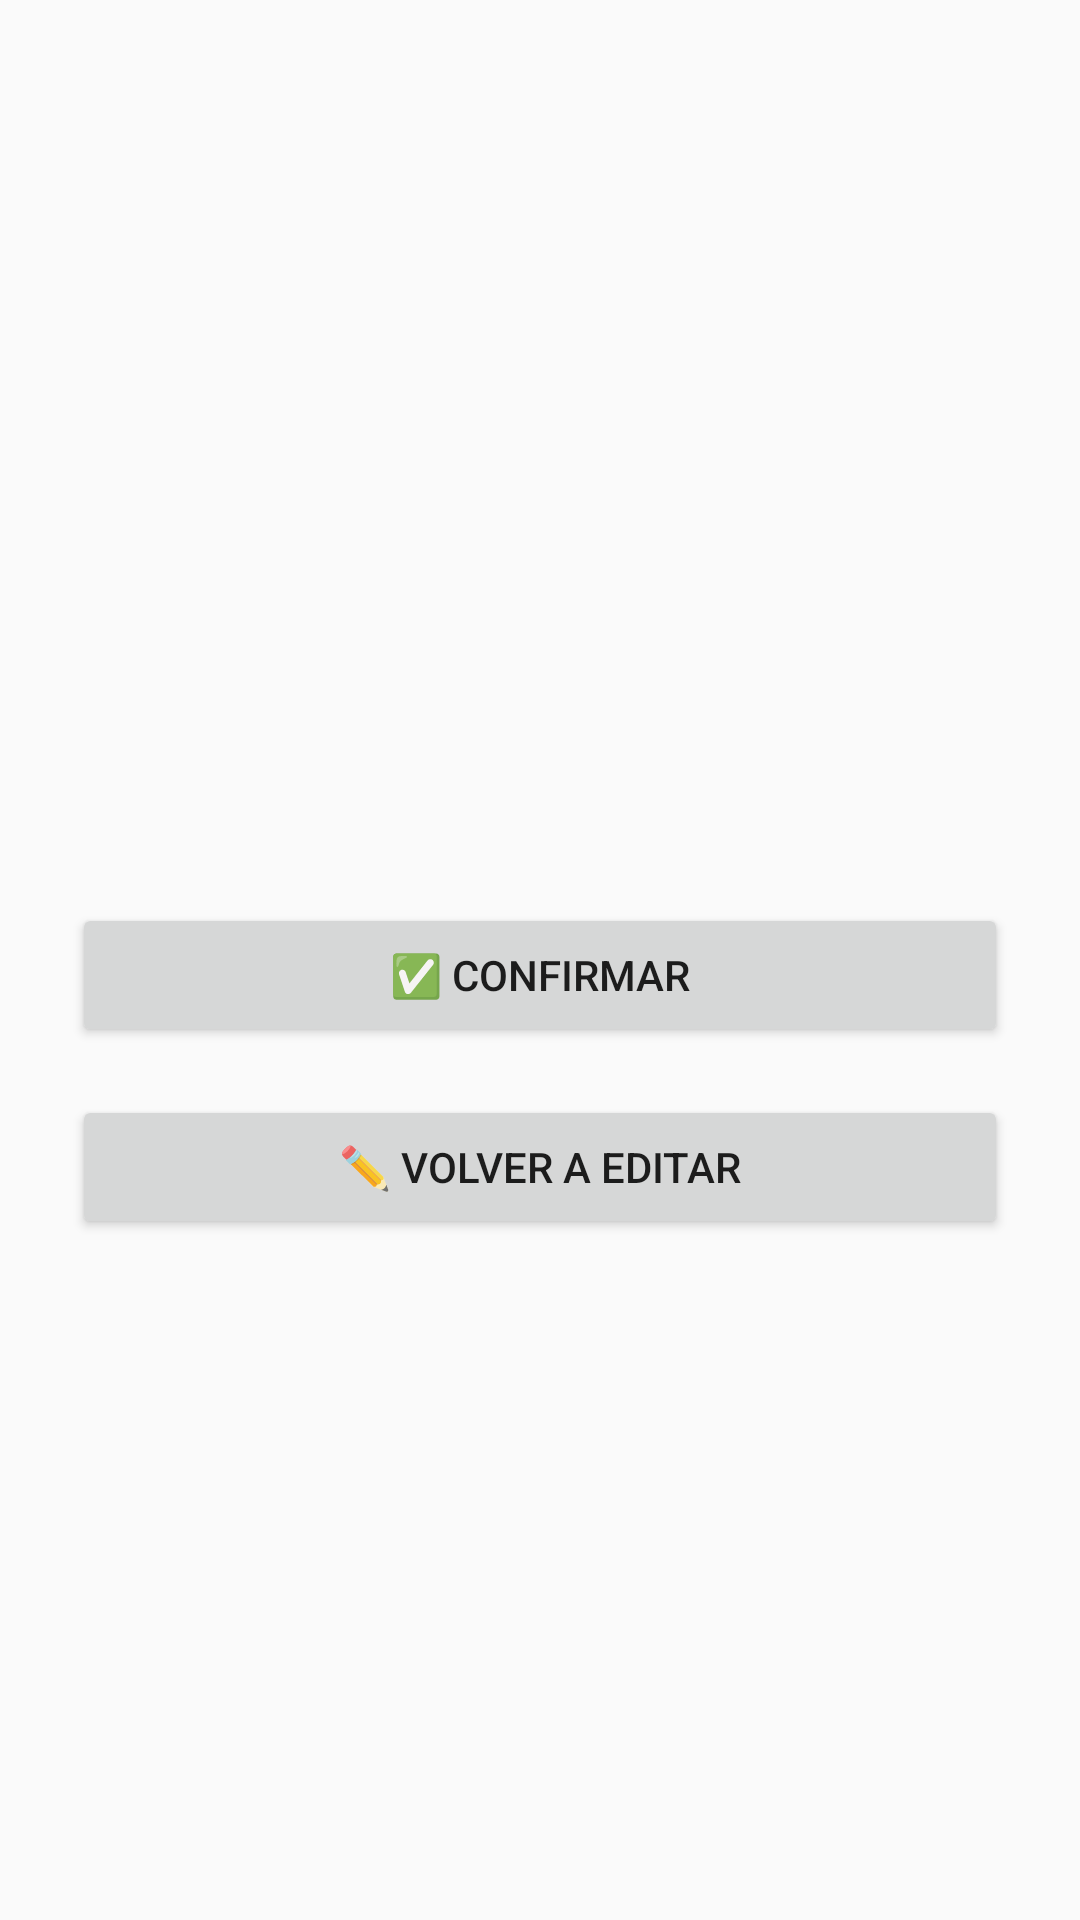

Layout XML and referenced resources for this Android screen:
<!-- AndroidManifest.xml: application theme Theme.Practica4 -->
<!-- res/layout/activity_resumen.xml -->
<?xml version="1.0" encoding="utf-8"?>
<LinearLayout xmlns:android="http://schemas.android.com/apk/res/android"
    android:layout_width="match_parent"
    android:layout_height="match_parent"
    android:orientation="vertical"
    android:padding="24dp"
    android:gravity="center">

    <TextView
        android:id="@+id/tvResumen"
        android:layout_width="match_parent"
        android:layout_height="wrap_content"
        android:textSize="18sp"
        android:textStyle="bold"
        android:gravity="center"
        android:layout_marginBottom="50dp"/>

    <Button
        android:id="@+id/btnConfirmar"
        android:layout_width="match_parent"
        android:layout_height="wrap_content"
        android:text="✅ Confirmar"
        android:layout_marginBottom="16dp"/>

    <Button
        android:id="@+id/btnEditar"
        android:layout_width="match_parent"
        android:layout_height="wrap_content"
        android:text="✏️ Volver a editar"/>

</LinearLayout>
<!-- resources referenced by this layout -->
<resources>
  <style name="Theme.Practica4" parent="Theme.AppCompat.Light.DarkActionBar">
          <item name="colorPrimary">@android:color/holo_blue_dark</item>
      </style>
</resources>
